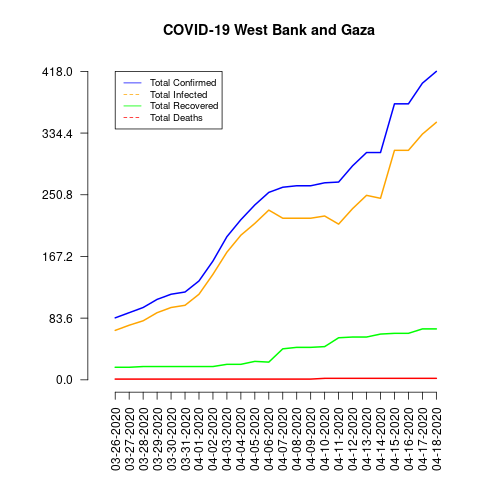

The data file committed next to this chart (first rows):
date, total_confirmed, total_deaths, total_recovered, total_infected, mortality_rate, recovery_rate, daily_growth_rate
03-26-2020, 84, 1, 17, 67, 1.19, 20.24, 0
03-27-2020, 91, 1, 17, 74, 1.1, 18.68, 0.08333
03-28-2020, 98, 1, 18, 80, 1.02, 18.37, 0.07692
03-29-2020, 109, 1, 18, 91, 0.92, 16.51, 0.1122
03-30-2020, 116, 1, 18, 98, 0.86, 15.52, 0.06422
03-31-2020, 119, 1, 18, 101, 0.84, 15.13, 0.02586
04-01-2020, 134, 1, 18, 116, 0.75, 13.43, 0.1261
04-02-2020, 161, 1, 18, 143, 0.62, 11.18, 0.2015
04-03-2020, 194, 1, 21, 173, 0.52, 10.82, 0.205
04-04-2020, 217, 1, 21, 196, 0.46, 9.68, 0.1186
04-05-2020, 237, 1, 25, 212, 0.42, 10.55, 0.09217
04-06-2020, 254, 1, 24, 230, 0.39, 9.45, 0.07173
04-07-2020, 261, 1, 42, 219, 0.38, 16.09, 0.02756
04-08-2020, 263, 1, 44, 219, 0.38, 16.73, 0.007663
04-09-2020, 263, 1, 44, 219, 0.38, 16.73, 0.0
04-10-2020, 267, 2, 45, 222, 0.75, 16.85, 0.01521
04-11-2020, 268, 2, 57, 211, 0.75, 21.27, 0.003745
04-12-2020, 290, 2, 58, 232, 0.69, 20.0, 0.08209
04-13-2020, 308, 2, 58, 250, 0.65, 18.83, 0.06207
04-14-2020, 308, 2, 62, 246, 0.65, 20.13, 0.0
04-15-2020, 374, 2, 63, 311, 0.53, 16.84, 0.2143
04-16-2020, 374, 2, 63, 311, 0.53, 16.84, 0.0
04-17-2020, 402, 2, 69, 333, 0.5, 17.16, 0.07487
04-18-2020, 418, 2, 69, 349, 0.48, 16.51, 0.0398
